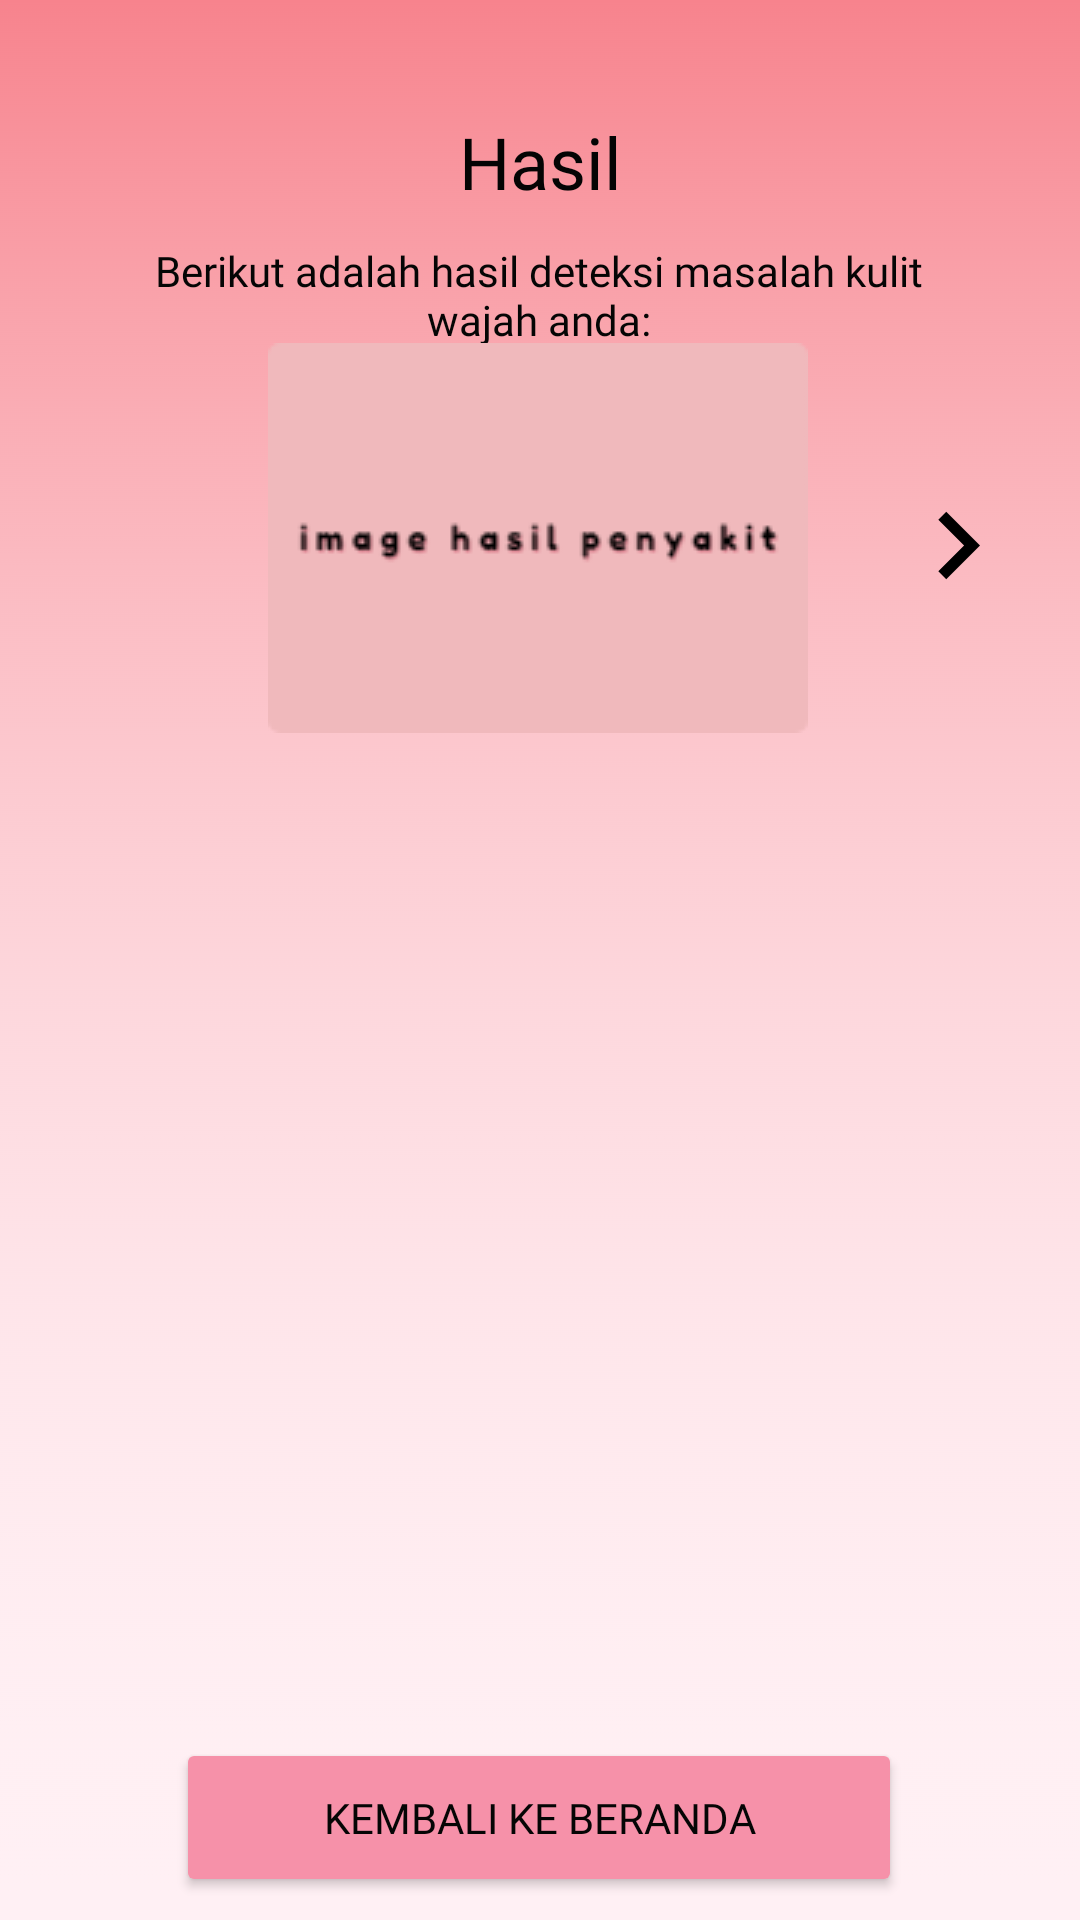

This screen was rendered from an Android layout file. Write that file and the resources it references.
<!-- AndroidManifest.xml: application theme Theme.Spotcheck -->
<!-- res/layout/user_hasil_page.xml -->
<layout xmlns:tools="http://schemas.android.com/tools"
    xmlns:android="http://schemas.android.com/apk/res/android"
    xmlns:app="http://schemas.android.com/apk/res-auto">

    <data>
        <variable
            name="viewModel"
            type="com.example.spotcheck.UserHasilViewModel" />
    </data>

    <androidx.constraintlayout.widget.ConstraintLayout
        android:layout_width="match_parent"
        android:layout_height="match_parent"
        android:background="@drawable/b2">

        <TextView
            android:id="@+id/txHasilPenyakit"
            android:layout_width="325dp"
            android:layout_height="wrap_content"
            android:fontFamily="@font/poppins"
            android:text="@{viewModel.hasilPenyakit}"
            android:textAlignment="center"
            android:textColor="#090909"
            android:textSize="16sp"
            android:textStyle="bold"
            app:layout_constraintBottom_toBottomOf="parent"
            app:layout_constraintEnd_toEndOf="parent"
            app:layout_constraintStart_toStartOf="parent"
            app:layout_constraintTop_toBottomOf="@+id/imgHasilPenyakit"
            app:layout_constraintVertical_bias="0.043"
            tools:text="hasil penyakit" />


        <TextView
            android:id="@+id/txSolusiPenyakit"
            android:layout_width="326dp"
            android:layout_height="242dp"
            android:layout_marginTop="20dp"
            android:layout_marginBottom="150dp"
            android:fontFamily="@font/poppins"
            android:scrollbars="vertical"
            android:text="@{viewModel.hasilPenyakit}"
            android:textAlignment="textStart"
            android:textColor="#090909"
            android:textSize="16sp"
            app:layout_constraintBottom_toBottomOf="@+id/btnbacktohome"
            app:layout_constraintEnd_toEndOf="parent"
            app:layout_constraintHorizontal_bias="0.505"
            app:layout_constraintStart_toStartOf="parent"
            app:layout_constraintTop_toBottomOf="@+id/txHasilPenyakit"
            app:layout_constraintVertical_bias="0"
            tools:text="solusi" />

        <TextView
            android:id="@+id/textView38"
            android:layout_width="280dp"
            android:layout_height="38dp"
            android:fontFamily="@font/poppins"
            android:text="Berikut adalah hasil deteksi masalah kulit wajah anda:"
            android:textAlignment="center"
            android:textColor="#050505"
            app:layout_constraintBottom_toBottomOf="parent"
            app:layout_constraintEnd_toEndOf="parent"
            app:layout_constraintHorizontal_bias="0.496"
            app:layout_constraintStart_toStartOf="parent"
            app:layout_constraintTop_toBottomOf="@+id/textView39"
            app:layout_constraintVertical_bias="0.02" />

        <TextView
            android:id="@+id/textView39"
            android:layout_width="wrap_content"
            android:layout_height="wrap_content"
            android:fontFamily="@font/fredoka_one"
            android:text="Hasil"
            android:textAlignment="center"
            android:textColor="#040404"
            android:textSize="24sp"
            app:layout_constraintBottom_toBottomOf="parent"
            app:layout_constraintEnd_toEndOf="parent"
            app:layout_constraintStart_toStartOf="parent"
            app:layout_constraintTop_toTopOf="parent"
            app:layout_constraintVertical_bias="0.062" />

        <Button
            android:id="@+id/btnbacktohome"
            android:layout_width="242dp"
            android:layout_height="53dp"
            android:layout_marginTop="500dp"
            android:backgroundTint="#F691A9"
            android:fontFamily="@font/fredoka_one"
            android:text="Kembali ke beranda"
            android:textColor="#050505"
            app:layout_constraintBottom_toBottomOf="parent"
            app:layout_constraintEnd_toEndOf="parent"
            app:layout_constraintHorizontal_bias="0.497"
            app:layout_constraintStart_toStartOf="parent"
            app:layout_constraintTop_toTopOf="parent"
            app:layout_constraintVertical_bias="0.91" />

        <ImageView
            android:id="@+id/imgHasilPenyakit"
            android:layout_width="wrap_content"
            android:layout_height="wrap_content"
            app:layout_constraintBottom_toBottomOf="parent"
            app:layout_constraintEnd_toEndOf="parent"
            app:layout_constraintHorizontal_bias="0.497"
            app:layout_constraintStart_toStartOf="parent"
            app:layout_constraintTop_toTopOf="parent"
            app:layout_constraintVertical_bias="0.224"
            app:srcCompat="@drawable/imagehasilpenyakit4" />

        <ImageButton
            android:id="@+id/btnBackHasil"
            android:layout_width="wrap_content"
            android:layout_height="wrap_content"
            android:background="@android:color/transparent"
            android:src="@drawable/back_kecil"
            app:layout_constraintBottom_toBottomOf="@+id/imgHasilPenyakit"
            app:layout_constraintEnd_toEndOf="parent"
            app:layout_constraintHorizontal_bias="0.091"
            app:layout_constraintStart_toStartOf="parent"
            app:layout_constraintTop_toTopOf="@+id/imgHasilPenyakit"
            app:layout_constraintVertical_bias="0.52" />

        <ImageButton
            android:id="@+id/btnNextHasil"
            android:layout_width="wrap_content"
            android:layout_height="wrap_content"
            android:background="@android:color/transparent"
            android:src="@drawable/next_kecil"
            app:layout_constraintBottom_toBottomOf="@+id/imgHasilPenyakit"
            app:layout_constraintEnd_toEndOf="parent"
            app:layout_constraintHorizontal_bias="0.942"
            app:layout_constraintStart_toStartOf="parent"
            app:layout_constraintTop_toTopOf="@+id/imgHasilPenyakit"
            app:layout_constraintVertical_bias="0.529" />

    </androidx.constraintlayout.widget.ConstraintLayout>

</layout>
<!-- resources referenced by this layout -->
<resources>
  <!-- drawable b2: png bitmap (drawable, 30609 bytes) -->
  <!-- drawable imagehasilpenyakit4: png bitmap (drawable, 3548 bytes) -->
  <!-- drawable next_kecil (drawable) -->
  <vector android:autoMirrored="true" android:height="45dp"
      android:tint="#000000" android:viewportHeight="24"
      android:viewportWidth="24" android:width="45dp" xmlns:android="http://schemas.android.com/apk/res/android">
      <path android:fillColor="@android:color/white" android:pathData="M10,6L8.59,7.41 13.17,12l-4.58,4.59L10,18l6,-6z"/>
  </vector>
  <style name="Theme.Spotcheck" parent="Theme.MaterialComponents.DayNight.DarkActionBar">
          
          <item name="colorPrimary">@color/purple_500</item>
          <item name="colorPrimaryVariant">@color/purple_700</item>
          <item name="colorOnPrimary">@color/white</item>
          
          <item name="colorSecondary">@color/teal_200</item>
          <item name="colorSecondaryVariant">@color/teal_700</item>
          <item name="colorOnSecondary">@color/black</item>
          
          <item name="android:statusBarColor" tools:targetApi="l">?attr/colorPrimaryVariant</item>
          
      </style>
  <color name="purple_500">#FF6200EE</color>
  <color name="purple_700">#FF3700B3</color>
  <color name="white">#FFFFFFFF</color>
  <color name="teal_200">#FF03DAC5</color>
  <color name="teal_700">#FF018786</color>
  <color name="black">#FF000000</color>
</resources>
